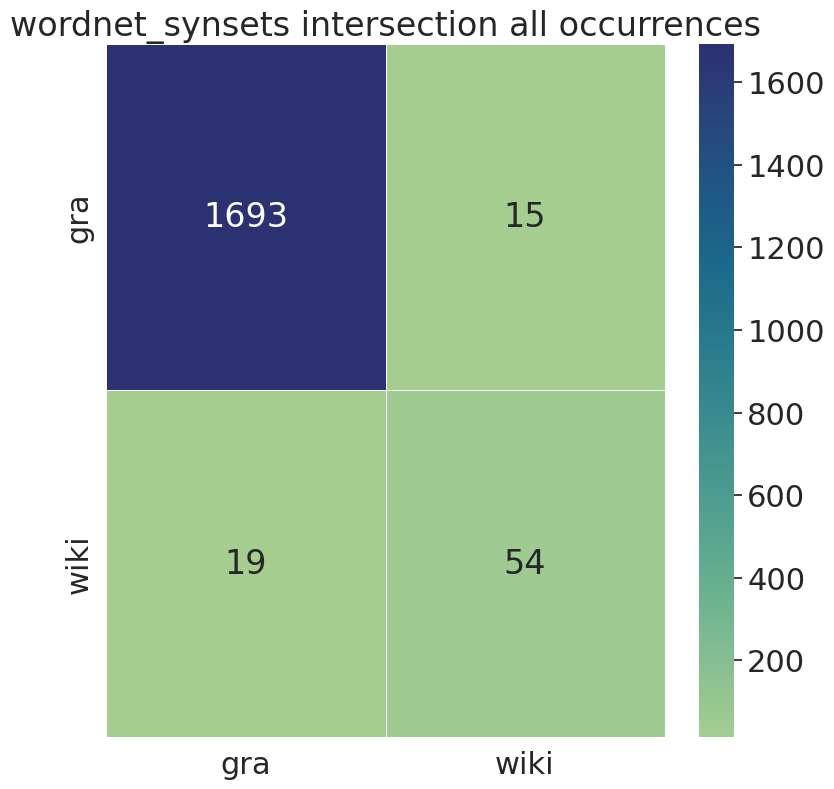

Values plotted in this chart, from the file beside it:
, gra, wiki
gra, 1693, 15
wiki, 19, 54
